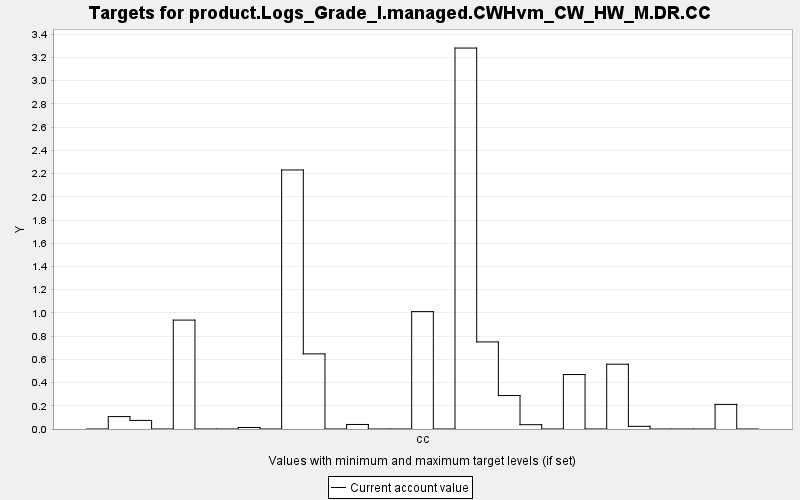

Data behind this chart, as committed beside it:
TARGET, PERIOD, YEAR, PERIODWIDTH, MINIMUM, MAXIMUM, MINWEIGHT, MAXWEIGHT, CURRENT, SUMMARY
product.Logs_Grade_I.managed.CWHvm_CW_HW…, 0, 0, 10.0, 0.0, 10000, 1.0, 1.0, 0.0, 0.0
product.Logs_Grade_I.managed.CWHvm_CW_HW…, 1, 10, 10.0, 0.0, 10000, 1.0, 1.0, 0.107, 0.0
product.Logs_Grade_I.managed.CWHvm_CW_HW…, 2, 20, 10.0, 0.0, 10000, 1.0, 1.0, 0.074, 0.0
product.Logs_Grade_I.managed.CWHvm_CW_HW…, 3, 30, 10.0, 0.0, 10000, 1.0, 1.0, 0.0, 0.0
product.Logs_Grade_I.managed.CWHvm_CW_HW…, 4, 40, 10.0, 0.0, 10000, 1.0, 1.0, 0.938, 0.0
product.Logs_Grade_I.managed.CWHvm_CW_HW…, 5, 50, 10.0, 0.0, 10000, 1.0, 1.0, 0.0, 0.0
product.Logs_Grade_I.managed.CWHvm_CW_HW…, 6, 60, 10.0, 0.0, 10000, 1.0, 1.0, 0.0, 0.0
product.Logs_Grade_I.managed.CWHvm_CW_HW…, 7, 70, 10.0, 0.0, 10000, 1.0, 1.0, 0.013, 0.0
product.Logs_Grade_I.managed.CWHvm_CW_HW…, 8, 80, 10.0, 0.0, 10000, 1.0, 1.0, 0.0, 0.0
product.Logs_Grade_I.managed.CWHvm_CW_HW…, 9, 90, 10.0, 0.0, 10000, 1.0, 1.0, 2.231, 0.0
product.Logs_Grade_I.managed.CWHvm_CW_HW…, 10, 100, 10.0, 0.0, 10000, 1.0, 1.0, 0.647, 0.0
product.Logs_Grade_I.managed.CWHvm_CW_HW…, 11, 110, 10.0, 0.0, 10000, 1.0, 1.0, 0.0, 0.0
product.Logs_Grade_I.managed.CWHvm_CW_HW…, 12, 120, 10.0, 0.0, 10000, 1.0, 1.0, 0.039, 0.0
product.Logs_Grade_I.managed.CWHvm_CW_HW…, 13, 130, 10.0, 0.0, 10000, 1.0, 1.0, 0.0, 0.0
product.Logs_Grade_I.managed.CWHvm_CW_HW…, 14, 140, 10.0, 0.0, 10000, 1.0, 1.0, 0.0, 0.0
product.Logs_Grade_I.managed.CWHvm_CW_HW…, 15, 150, 10.0, 0.0, 10000, 1.0, 1.0, 1.011, 0.0
product.Logs_Grade_I.managed.CWHvm_CW_HW…, 16, 160, 10.0, 0.0, 10000, 1.0, 1.0, 0.0, 0.0
product.Logs_Grade_I.managed.CWHvm_CW_HW…, 17, 170, 10.0, 0.0, 10000, 1.0, 1.0, 3.281, 0.0
product.Logs_Grade_I.managed.CWHvm_CW_HW…, 18, 180, 10.0, 0.0, 10000, 1.0, 1.0, 0.75, 0.0
product.Logs_Grade_I.managed.CWHvm_CW_HW…, 19, 190, 10.0, 0.0, 10000, 1.0, 1.0, 0.288, 0.0
product.Logs_Grade_I.managed.CWHvm_CW_HW…, 20, 200, 10.0, 0.0, 10000, 1.0, 1.0, 0.037, 0.0
product.Logs_Grade_I.managed.CWHvm_CW_HW…, 21, 210, 10.0, 0.0, 10000, 1.0, 1.0, 0.0, 0.0
product.Logs_Grade_I.managed.CWHvm_CW_HW…, 22, 220, 10.0, 0.0, 10000, 1.0, 1.0, 0.469, 0.0
product.Logs_Grade_I.managed.CWHvm_CW_HW…, 23, 230, 10.0, 0.0, 10000, 1.0, 1.0, 0.0, 0.0
product.Logs_Grade_I.managed.CWHvm_CW_HW…, 24, 240, 10.0, 0.0, 10000, 1.0, 1.0, 0.558, 0.0
product.Logs_Grade_I.managed.CWHvm_CW_HW…, 25, 250, 10.0, 0.0, 10000, 1.0, 1.0, 0.023, 0.0
product.Logs_Grade_I.managed.CWHvm_CW_HW…, 26, 260, 10.0, 0.0, 10000, 1.0, 1.0, 0.0, 0.0
product.Logs_Grade_I.managed.CWHvm_CW_HW…, 27, 270, 10.0, 0.0, 10000, 1.0, 1.0, 0.0, 0.0
product.Logs_Grade_I.managed.CWHvm_CW_HW…, 28, 280, 10.0, 0.0, 10000, 1.0, 1.0, 0.0, 0.0
product.Logs_Grade_I.managed.CWHvm_CW_HW…, 29, 290, 10.0, 0.0, 10000, 1.0, 1.0, 0.212, 0.0
product.Logs_Grade_I.managed.CWHvm_CW_HW…, 30, 300, 10.0, 0.0, 10000, 1.0, 1.0, 0.0, 0.0
